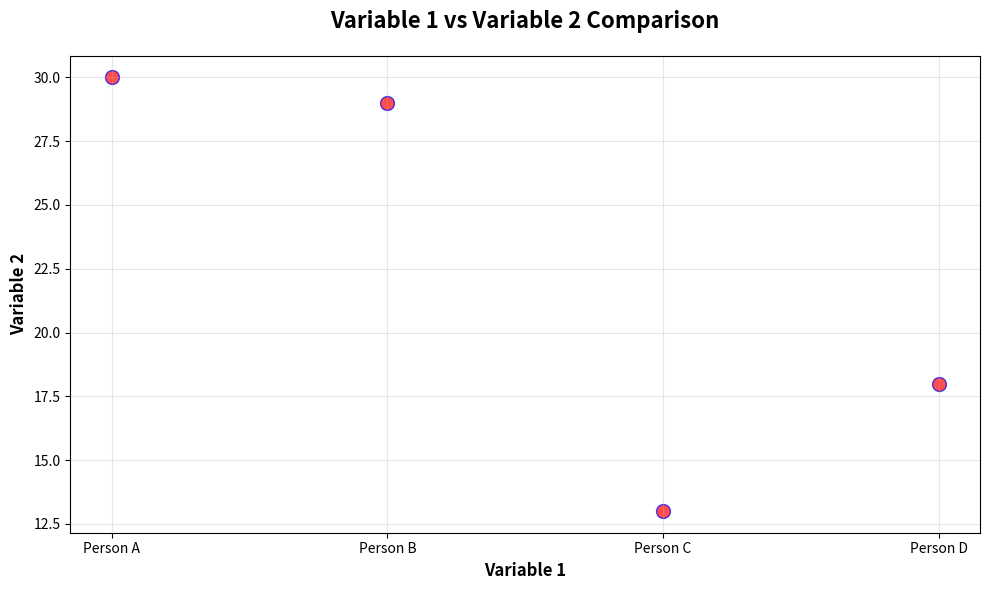

Here is the Python script that generated this plot:
import matplotlib.pyplot as plt
# Δεδομένα
individuals = ["Person A", "Person B", "Person C", "Person D"]
variable_1 = [30, 29, 13, 18]
variable_2 = [9, 2, 20, 12]
# Διάγραμμα Διασποράς
plt.figure(figsize=(10, 6))
plt.scatter(individuals, variable_1, color='red', s=100, label='Variable 1', alpha=0.7, edgecolors='b')
# Προσθήκη σχολιασμών
for i, individual in enumerate(individuals):
    plt.annotate(individual, (variable_1[i], variable_2[i]), textcoords="offset points", xytext=(5, 5), fontsize=10, fontweight='bold')
# Τίτλοι και Ετικέτες
plt.title("Variable 1 vs Variable 2 Comparison", fontsize=16, fontweight='bold', pad=20)
plt.xlabel("Variable 1", fontsize=12, fontweight='bold')
plt.ylabel("Variable 2", fontsize=12, fontweight='bold')
# Προσθήκη grid
plt.grid(True, alpha=0.3)
plt.tight_layout()
plt.show()